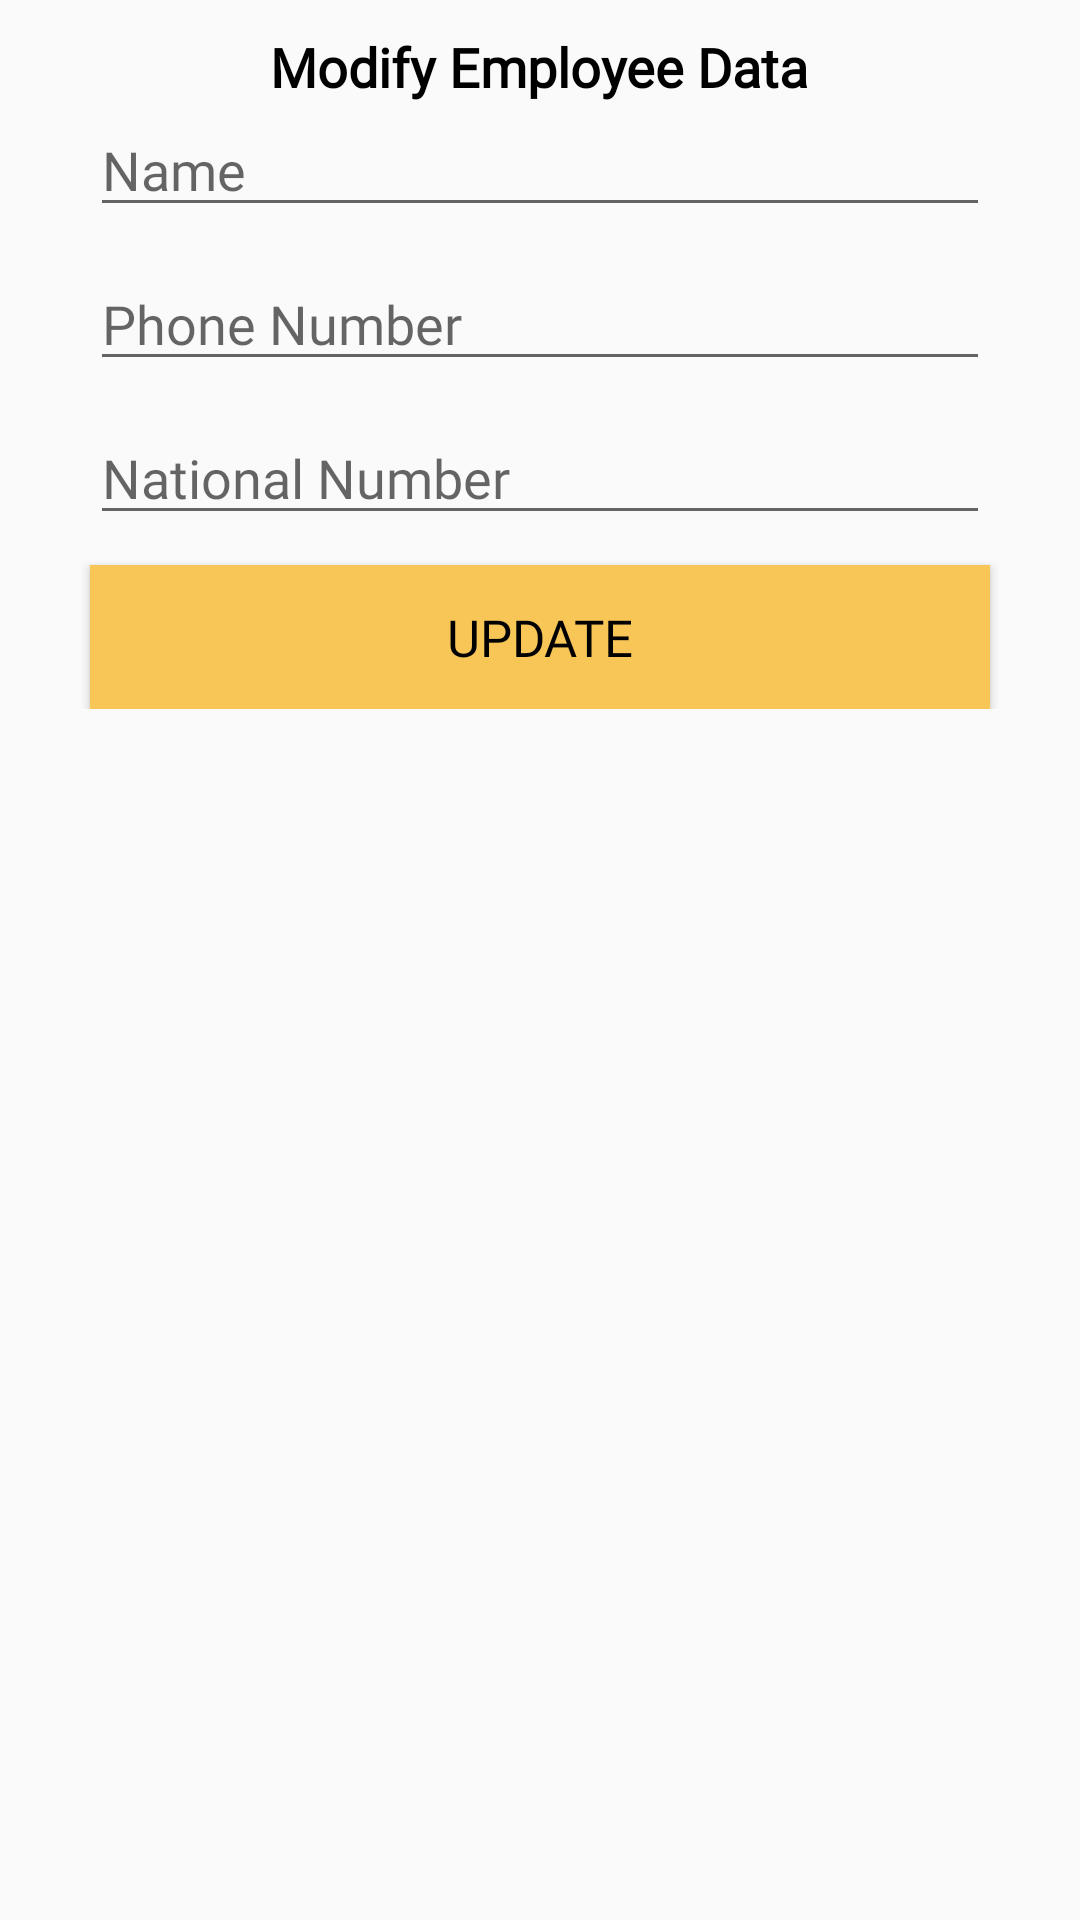

This screen was rendered from an Android layout file. Write that file and the resources it references.
<!-- AndroidManifest.xml: application theme Theme.Final_project_api_retrofit -->
<!-- res/layout/dialoge_emplloyee.xml -->
<?xml version="1.0" encoding="utf-8"?>
<RelativeLayout xmlns:android="http://schemas.android.com/apk/res/android"
    android:layout_width="match_parent"
    android:layout_height="wrap_content"
    android:layout_margin="10dp"
    android:padding="10dp"
    >

    <LinearLayout
        android:layout_width="match_parent"
        android:layout_height="wrap_content"
        android:gravity="center"
        android:orientation="vertical">

        <TextView
            android:id="@+id/title"
            android:layout_width="wrap_content"
            android:layout_height="wrap_content"
            android:text="Modify Employee Data"
            android:fontFamily="@font/ar3"
            android:textSize="18sp"
            android:textColor="@color/black"
            android:textStyle="bold"
            />
        <EditText
            android:id="@+id/name_update"
            android:layout_width="match_parent"
            android:layout_height="wrap_content"
            android:layout_marginHorizontal="20dp"
            android:hint="Name"
            android:fontFamily="@font/ar3"
            />
        <EditText
            android:id="@+id/mobile_update"
            android:layout_width="match_parent"
            android:layout_height="wrap_content"
            android:layout_marginHorizontal="20dp"
            android:layout_marginTop="10dp"
            android:hint="Phone Number"
            android:fontFamily="@font/ar3"
            />
        <EditText
            android:id="@+id/national_update"
            android:layout_width="match_parent"
            android:layout_height="wrap_content"
            android:layout_marginHorizontal="20dp"
            android:layout_marginTop="10dp"
            android:hint="National Number"
            android:fontFamily="@font/ar3"
            />

        <Button
            android:id="@+id/save"
            android:layout_width="match_parent"
            android:layout_height="wrap_content"
            android:layout_marginTop="10dp"
            android:layout_marginHorizontal="20dp"
            android:text="Update"
            android:textColor="@color/black"
            android:textSize="17sp"
            android:fontFamily="@font/ar3"
            android:background="@color/light_blue_med" />
    </LinearLayout>

</RelativeLayout>
<!-- resources referenced by this layout -->
<resources>
  <color name="black">#FF000000</color>
  <color name="light_blue_med">#F8C557</color>
  <style name="Theme.Final_project_api_retrofit" parent="Theme.MaterialComponents.Light.NoActionBar.Bridge">
          
          <item name="colorPrimary">@color/golden</item>
          <item name="colorPrimaryVariant">@color/purple_700</item>
          <item name="colorOnPrimary">@color/white</item>
          
          <item name="colorSecondary">@color/goldendark</item>
          <item name="colorSecondaryVariant">@color/goldendark</item>
          <item name="colorOnSecondary">@color/black</item>
          
          
          <item name="android:statusBarColor" tools:targetApi="21">@color/goldendark</item>
  
      </style>
  <color name="golden">#EBB236</color>
  <color name="purple_700">#FF3700B3</color>
  <color name="white">#FFFFFFFF</color>
  <color name="goldendark">#9E6517</color>
</resources>
